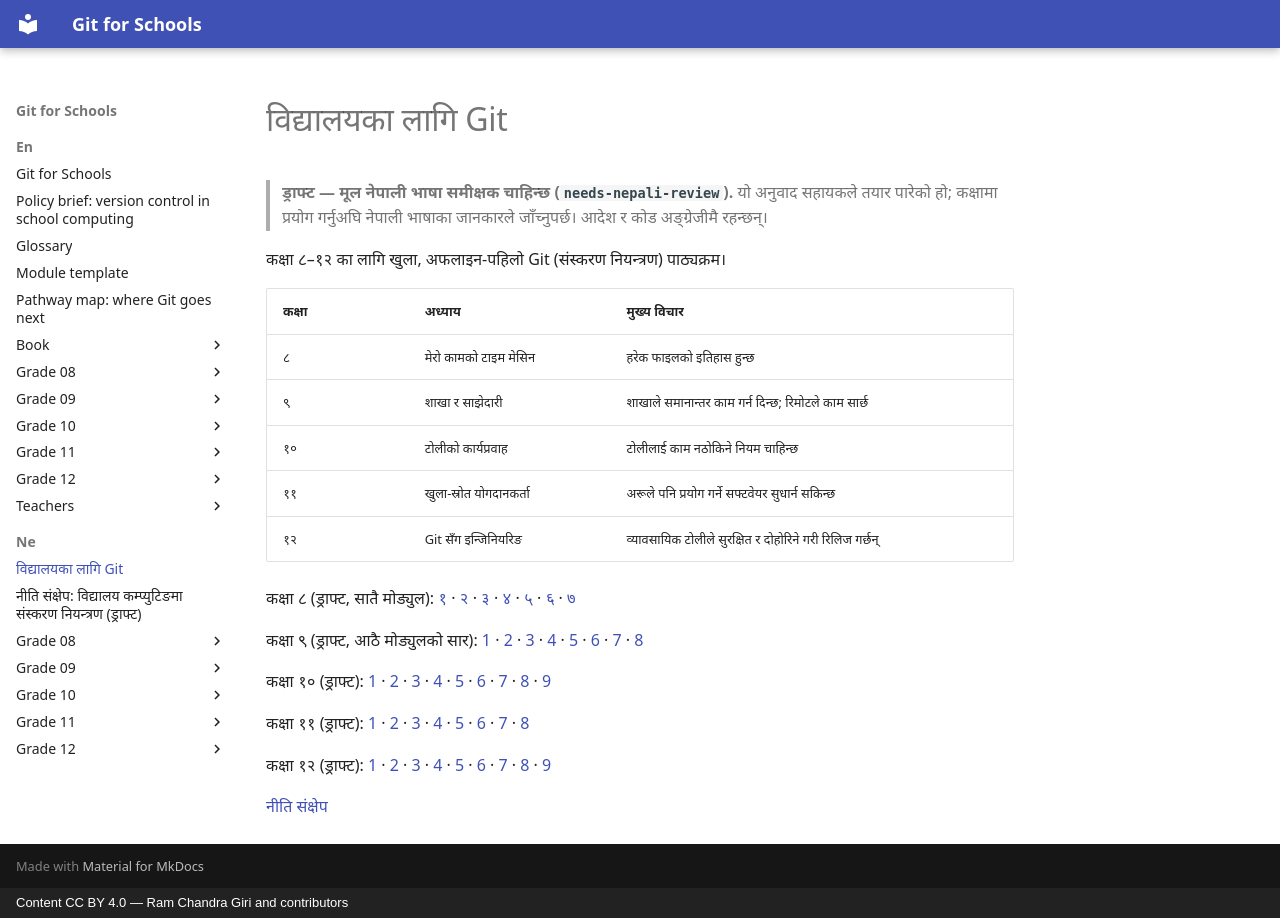

repository: rcgiri-physics/git-for-nepal · page: ne/index.html · generator: mkdocs · copyright: Content CC BY 4.0 — Ram Chandra Giri and contributors

# विद्यालयका लागि Git

> **ड्राफ्ट — मूल नेपाली भाषा समीक्षक चाहिन्छ (`needs-nepali-review`).** यो अनुवाद सहायकले तयार पारेको हो; कक्षामा प्रयोग गर्नुअघि नेपाली भाषाका जानकारले जाँच्नुपर्छ। आदेश र कोड अङ्ग्रेजीमै रहन्छन्।

कक्षा ८–१२ का लागि खुला, अफलाइन-पहिलो Git (संस्करण नियन्त्रण) पाठ्यक्रम।

| कक्षा | अध्याय | मुख्य विचार |
|---|---|---|
| ८ | मेरो कामको टाइम मेसिन | हरेक फाइलको इतिहास हुन्छ |
| ९ | शाखा र साझेदारी | शाखाले समानान्तर काम गर्न दिन्छ; रिमोटले काम सार्छ |
| १० | टोलीको कार्यप्रवाह | टोलीलाई काम नठोकिने नियम चाहिन्छ |
| ११ | खुला-स्रोत योगदानकर्ता | अरूले पनि प्रयोग गर्ने सफ्टवेयर सुधार्न सकिन्छ |
| १२ | Git सँग इन्जिनियरिङ | व्यावसायिक टोलीले सुरक्षित र दोहोरिने गरी रिलिज गर्छन् |

कक्षा ८ (ड्राफ्ट, सातै मोड्युल): [१](grade-08/m01.md) · [२](grade-08/m02.md) · [३](grade-08/m03.md) · [४](grade-08/m04.md) · [५](grade-08/m05.md) · [६](grade-08/m06.md) · [७](grade-08/m07.md)

कक्षा ९ (ड्राफ्ट, आठै मोड्युलको सार): [1](grade-09/m01.md) · [2](grade-09/m02.md) · [3](grade-09/m03.md) · [4](grade-09/m04.md) · [5](grade-09/m05.md) · [6](grade-09/m06.md) · [7](grade-09/m07.md) · [8](grade-09/m08.md)

कक्षा १० (ड्राफ्ट): [1](grade-10/m01.md) · [2](grade-10/m02.md) · [3](grade-10/m03.md) · [4](grade-10/m04.md) · [5](grade-10/m05.md) · [6](grade-10/m06.md) · [7](grade-10/m07.md) · [8](grade-10/m08.md) · [9](grade-10/m09.md)

कक्षा ११ (ड्राफ्ट): [1](grade-11/m01.md) · [2](grade-11/m02.md) · [3](grade-11/m03.md) · [4](grade-11/m04.md) · [5](grade-11/m05.md) · [6](grade-11/m06.md) · [7](grade-11/m07.md) · [8](grade-11/m08.md)

कक्षा १२ (ड्राफ्ट): [1](grade-12/m01.md) · [2](grade-12/m02.md) · [3](grade-12/m03.md) · [4](grade-12/m04.md) · [5](grade-12/m05.md) · [6](grade-12/m06.md) · [7](grade-12/m07.md) · [8](grade-12/m08.md) · [9](grade-12/m09.md)

[नीति संक्षेप](cdc-brief.md)
